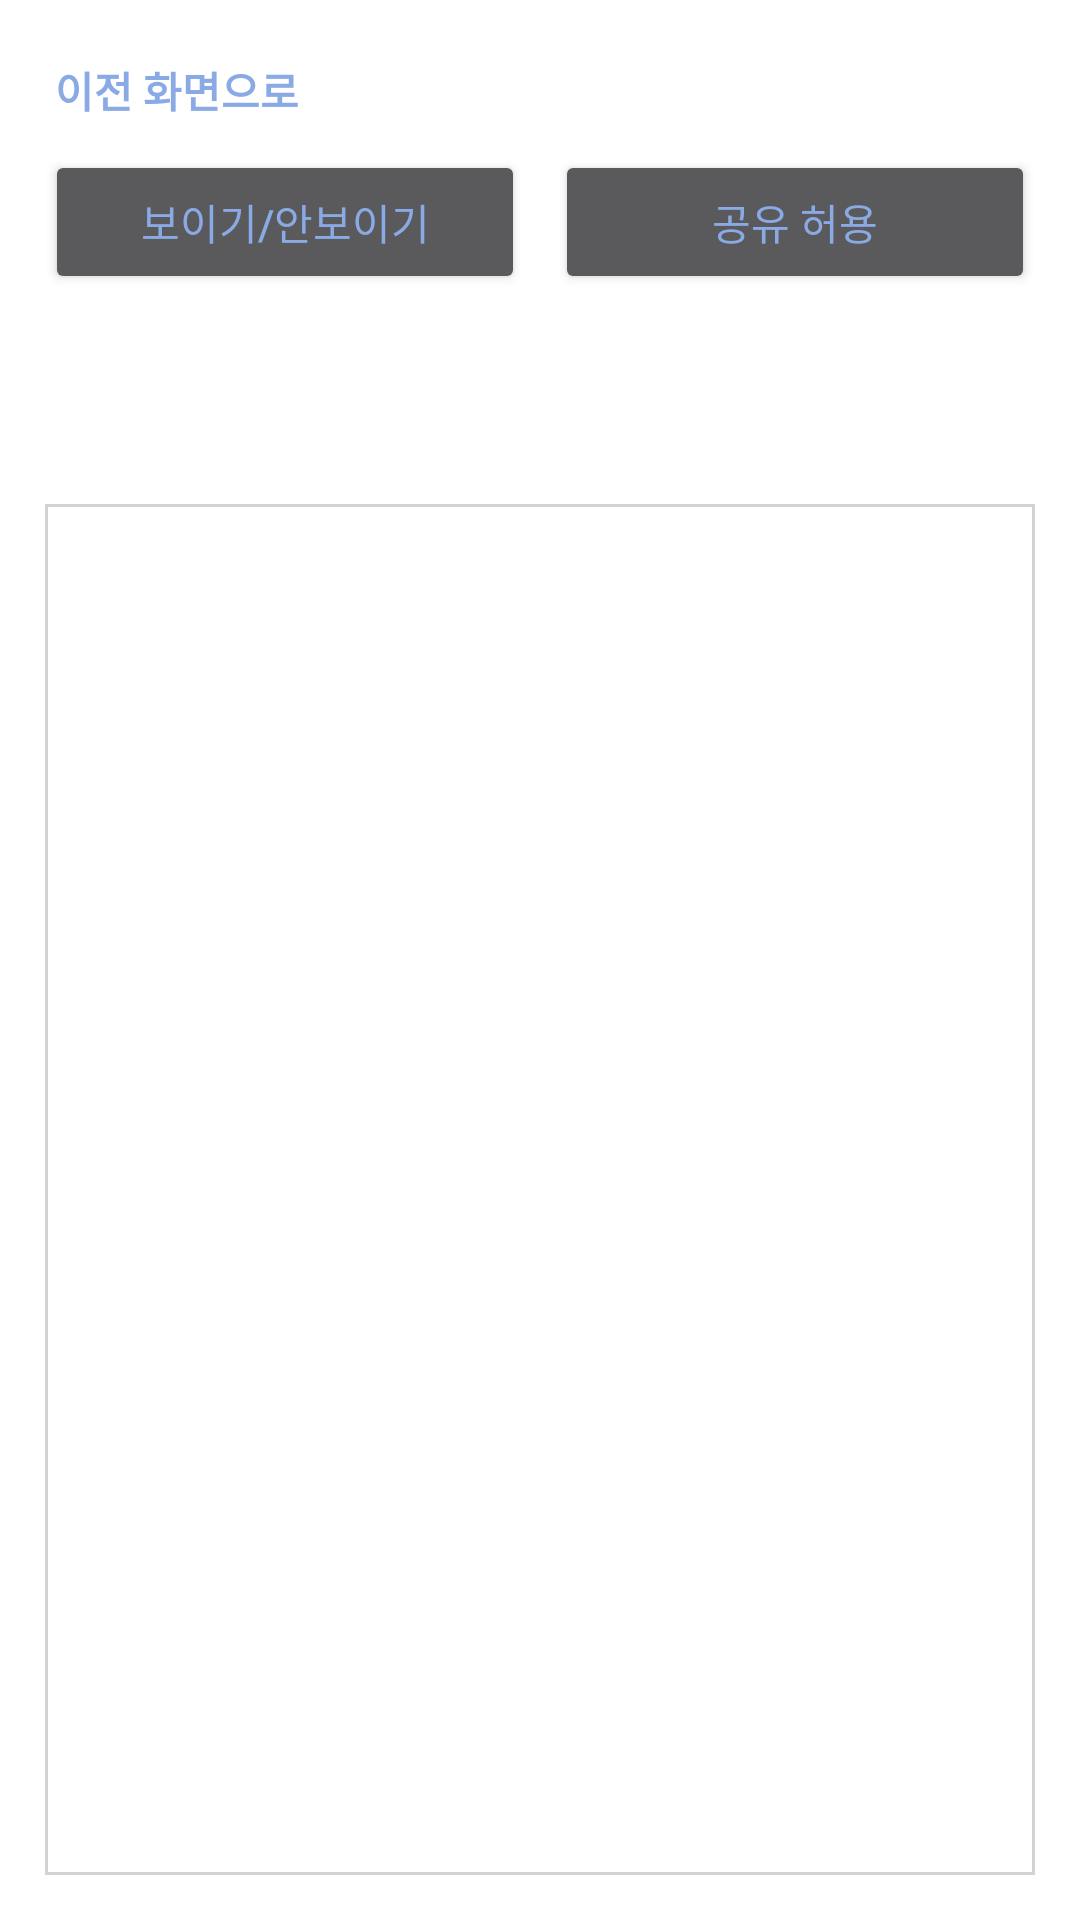

Produce the Android XML layout that renders to this screen, including the resource entries it uses.
<!-- AndroidManifest.xml: application theme Theme.Bookmarkkk -->
<!-- res/layout/tag_modify.xml -->
<?xml version="1.0" encoding="utf-8"?>
<androidx.constraintlayout.widget.ConstraintLayout xmlns:android="http://schemas.android.com/apk/res/android"
    xmlns:tools="http://schemas.android.com/tools"
    android:layout_width="match_parent"
    android:layout_height="match_parent"
    xmlns:app="http://schemas.android.com/apk/res-auto"
    android:background="@color/white">

    <Button
        android:id="@+id/back_to_page_btn"
        android:layout_width="wrap_content"
        android:layout_height="40dp"
        android:layout_marginTop="10dp"
        android:layout_marginStart="15dp"
        app:layout_constraintTop_toTopOf="parent"
        app:layout_constraintStart_toStartOf="parent"
        android:background="#00ff0000"
        android:text="이전 화면으로"
        android:textColor="@color/mainColor"
        android:textStyle="bold"
        tools:ignore="MissingConstraints" />

    <Button
        android:id="@+id/showTagTapBtn"
        android:layout_width="0dp"
        android:layout_height="wrap_content"
        android:layout_marginStart="15dp"
        android:layout_marginEnd="5dp"
        app:layout_constraintTop_toBottomOf="@id/back_to_page_btn"
        app:layout_constraintStart_toStartOf="parent"
        app:layout_constraintEnd_toStartOf="@id/shareTagTapBtn"
        android:text="보이기/안보이기"
        android:textColor="@color/mainColor"
        tools:ignore="MissingConstraints" />

    <Button
        android:id="@+id/shareTagTapBtn"
        android:layout_width="0dp"
        android:layout_height="wrap_content"
        android:layout_marginEnd="15dp"
        android:layout_marginStart="5dp"
        app:layout_constraintTop_toBottomOf="@id/back_to_page_btn"
        app:layout_constraintStart_toEndOf="@id/showTagTapBtn"
        app:layout_constraintEnd_toEndOf="parent"
        android:text="공유 허용"
        android:textColor="@color/mainColor"
        tools:ignore="MissingConstraints" />

    <Spinner
        android:id="@+id/stateSpinner"
        android:layout_width="0dp"
        android:layout_height="40dp"
        android:layout_marginTop="5dp"
        android:layout_margin="15dp"
        app:layout_constraintTop_toBottomOf="@id/showTagTapBtn"
        app:layout_constraintStart_toStartOf="parent"
        app:layout_constraintEnd_toEndOf="parent"
        android:background="@drawable/state_spinner_background"
        android:theme="@style/stateSpinnerStyle"/>

    <androidx.recyclerview.widget.RecyclerView
        android:layout_width="0dp"
        android:layout_height="0dp"
        android:layout_margin="15dp"
        app:layout_constraintStart_toStartOf="parent"
        app:layout_constraintEnd_toEndOf="parent"
        app:layout_constraintTop_toBottomOf="@id/stateSpinner"
        app:layout_constraintBottom_toBottomOf="parent"
        android:background="@drawable/layout_rectangle_shape"
        tools:ignore="MissingConstraints" />

</androidx.constraintlayout.widget.ConstraintLayout>
<!-- resources referenced by this layout -->
<resources>
  <color name="mainColor">#8AAAE5</color>
  <color name="white">#FFFFFFFF</color>
  <!-- drawable layout_rectangle_shape (drawable) -->
  <?xml version="1.0" encoding="utf-8"?>
  <shape xmlns:android="http://schemas.android.com/apk/res/android"
      android:shape="rectangle" android:thickness="0dp">
      <stroke android:width="1dp" android:color="@color/lightGray"/>
      <solid android:color="@color/white"/>
  </shape>
  <!-- drawable state_spinner_background (drawable) -->
  <?xml version="1.0" encoding="utf-8"?>
  <selector xmlns:android="http://schemas.android.com/apk/res/android">
      <item>
          <layer-list>
              <item>
                  <shape android:shape="rectangle">
                      <solid android:color="@color/mainColor" />
                      <padding android:right="12dp" />
                  </shape>
              </item>
              <item
                  android:drawable="@drawable/ic_down_white"
                  android:gravity="center|end"
                  android:width="25dp"
                  android:height="25dp" />
          </layer-list>
      </item>
  </selector>
  <style name="stateSpinnerStyle">
         <item name="android:textColor">@color/white</item>
          <item name="android:background">@color/mainColor</item>
      </style>
  <style name="Theme.Bookmarkkk" parent="Theme.MaterialComponents.NoActionBar">
          
          <item name="colorPrimary">@color/white</item>
          <item name="colorPrimaryVariant">@color/mainColor</item>
          <item name="colorOnPrimary">@color/white</item>
          <item name="android:textColorPrimary">@color/black</item>
          
          
          <item name="android:statusBarColor" tools:targetApi="l">?attr/colorPrimaryVariant</item>
          
      </style>
  <color name="lightGray">#D3D3D3</color>
  <color name="black">#FF000000</color>
</resources>
